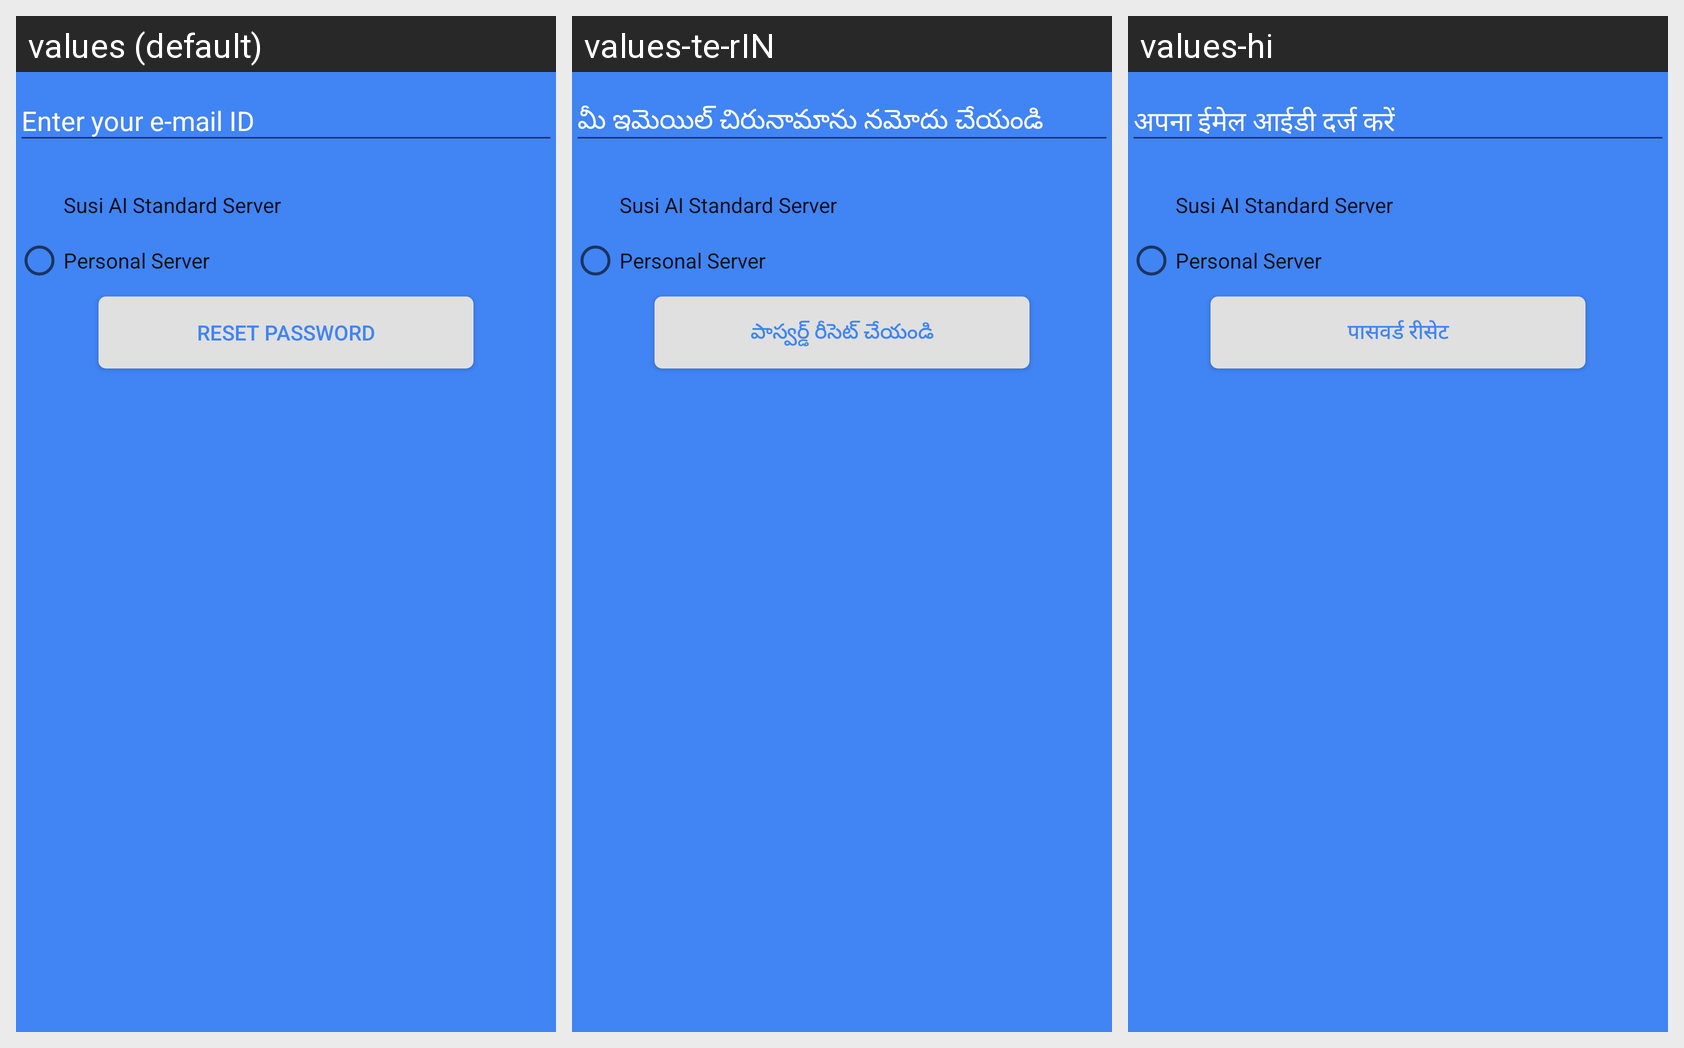

Here is an Android app screen in its default locale and in the app's own translations. Write out the translated-string differences for the strings that appear on this screen.
Android screen res/layout/activity_forgot_password.xml rendered under 3 locales, left to right: values (default), values-te-rIN, values-hi. Device: Nexus 5 (rendered at 1080×1920; each locale shown at half size, 540×960, under a caption strip naming it); theme AppTheme.
Other locales in the repository, not shown: values-de, values-es, values-it, values-ml-rIN, values-pt-rBR, values-ta-rIN.
Strings drawn on this screen, with the default value and each locale's value (text and hints the layout hard-codes, and strings that could not be matched under every locale, appear in the picture but are not listed):

email_id_input
  values: Enter your e-mail ID
  values-te-rIN: మీ ఇమెయిల్ చిరునామాను నమోదు చేయండి
  values-hi: अपना ईमेल आईडी दर्ज करें

reset
  values: Reset password
  values-te-rIN: పాస్వర్డ్ రీసెట్ చేయండి
  values-hi: पासवर्ड रीसेट
